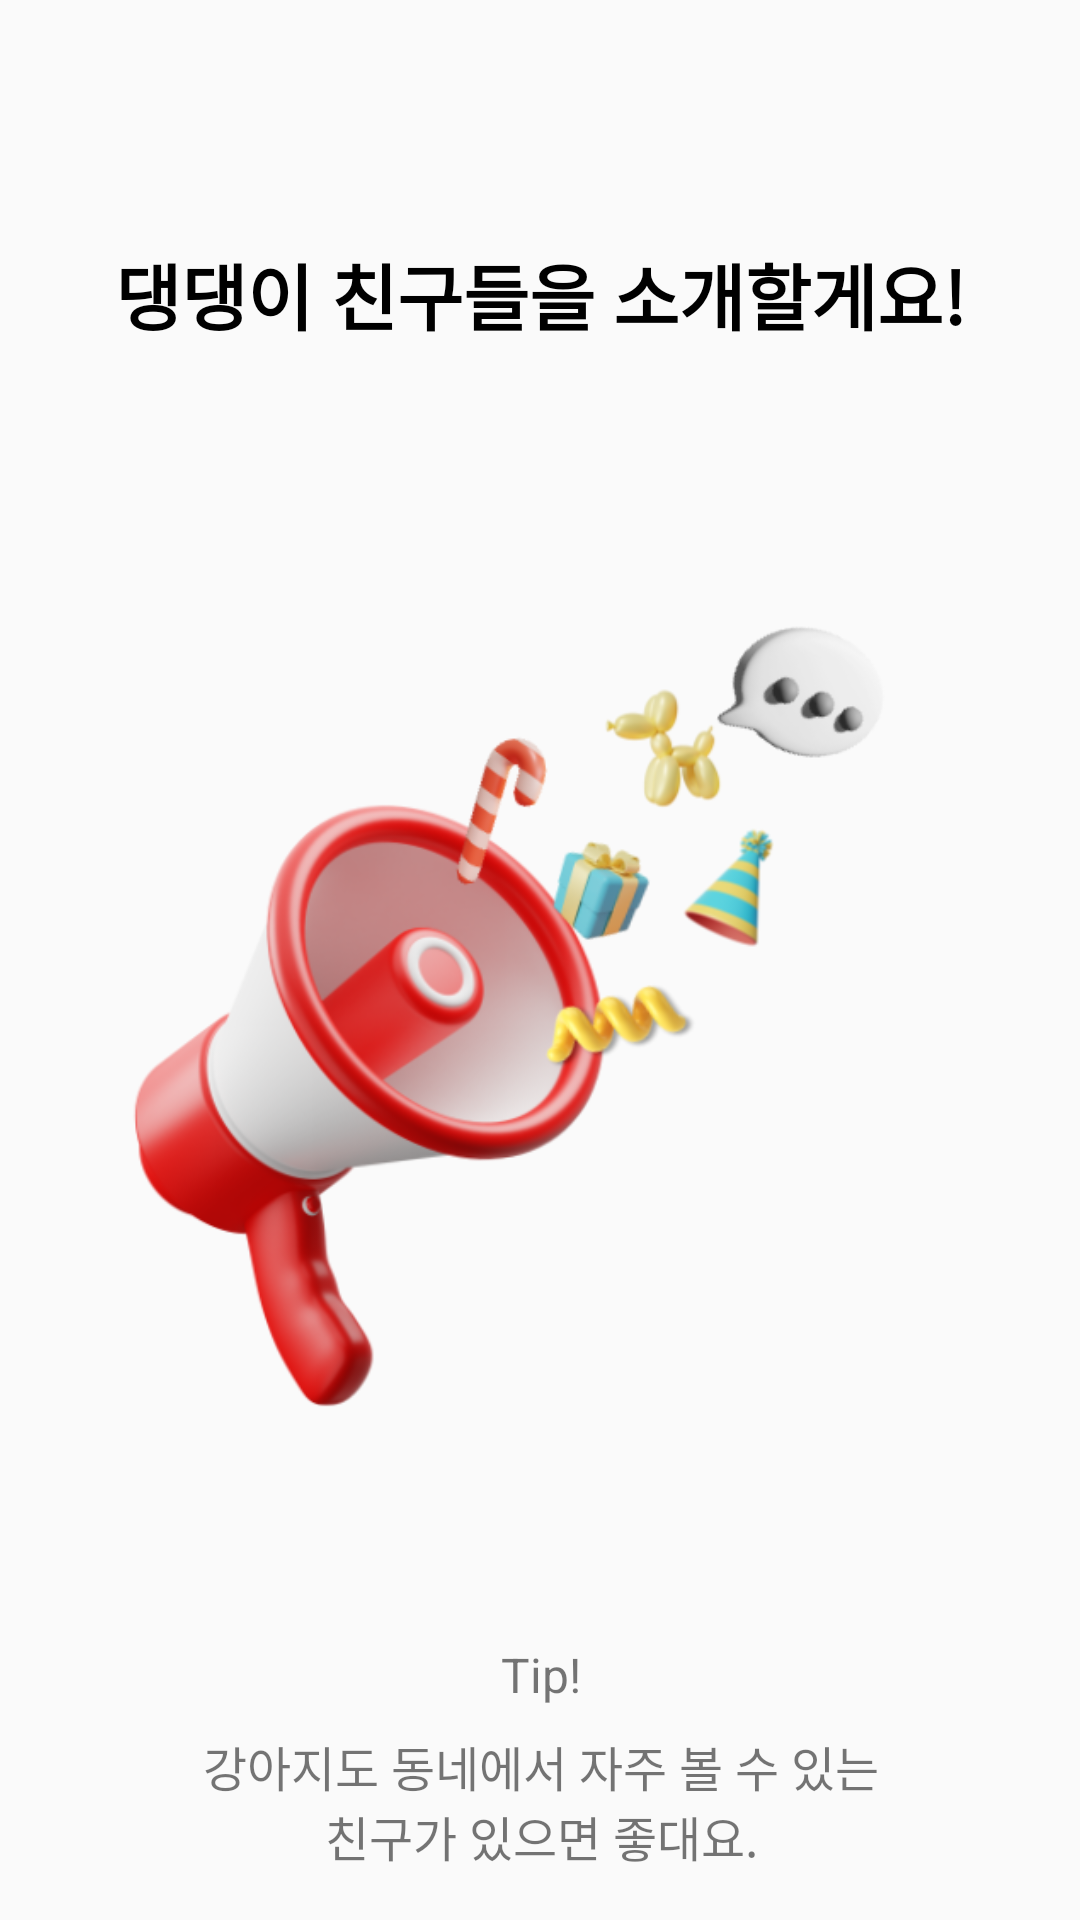

Write the Android layout XML for this screen, with the resource values it uses.
<!-- AndroidManifest.xml: application theme Theme.DangTime -->
<!-- res/layout/activity_login_splash.xml -->
<?xml version="1.0" encoding="utf-8"?>
<androidx.constraintlayout.widget.ConstraintLayout xmlns:android="http://schemas.android.com/apk/res/android"
    xmlns:app="http://schemas.android.com/apk/res-auto"
    xmlns:tools="http://schemas.android.com/tools"
    android:layout_width="match_parent"
    android:layout_height="match_parent"
    tools:context=".splash.LoginSplashActivity">

    <TextView
        android:id="@+id/tvSplashName"
        android:layout_width="wrap_content"
        android:layout_height="wrap_content"
        android:layout_marginTop="48dp"
        android:text=" "
        android:textColor="#000000"
        android:textSize="24sp"
        android:textStyle="bold"
        app:layout_constraintEnd_toEndOf="parent"
        app:layout_constraintStart_toStartOf="parent"
        app:layout_constraintTop_toTopOf="parent" />

    <TextView
        android:id="@+id/textView9"
        android:layout_width="wrap_content"
        android:layout_height="wrap_content"
        android:text="댕댕이 친구들을 소개할게요!"
        android:textColor="#000000"
        android:textSize="24sp"
        android:textStyle="bold"
        app:layout_constraintEnd_toEndOf="parent"
        app:layout_constraintStart_toStartOf="parent"
        app:layout_constraintTop_toBottomOf="@+id/tvSplashName" />

    <TextView
        android:id="@+id/textView11"
        android:layout_width="230dp"
        android:layout_height="wrap_content"
        android:layout_marginTop="8dp"
        android:gravity="center"
        android:text="강아지도 동네에서 자주 볼 수 있는 친구가 있으면 좋대요."
        android:textSize="16sp"
        app:layout_constraintEnd_toEndOf="@+id/textView12"
        app:layout_constraintStart_toStartOf="@+id/textView12"
        app:layout_constraintTop_toBottomOf="@+id/textView12" />

    <TextView
        android:id="@+id/textView12"
        android:layout_width="wrap_content"
        android:layout_height="wrap_content"
        android:layout_marginTop="16dp"
        android:text="Tip!"
        android:textSize="16sp"
        app:layout_constraintEnd_toEndOf="@+id/imageView"
        app:layout_constraintStart_toStartOf="@+id/imageView"
        app:layout_constraintTop_toBottomOf="@+id/imageView" />

    <ImageView
        android:id="@+id/imageView"
        android:layout_width="0dp"
        android:layout_height="400dp"
        android:layout_marginTop="16dp"
        app:layout_constraintEnd_toEndOf="@+id/textView9"
        app:layout_constraintStart_toStartOf="@+id/textView9"
        app:layout_constraintTop_toBottomOf="@+id/textView9"
        app:srcCompat="@drawable/logs" />

</androidx.constraintlayout.widget.ConstraintLayout>
<!-- resources referenced by this layout -->
<resources>
  <!-- drawable logs: png bitmap (drawable-v24, 104996 bytes) -->
  <style name="Theme.DangTime" parent="Theme.AppCompat.Light">
          <item name="windowNoTitle">true</item>
          
          <item name="colorPrimary">@color/mainColor</item>
          <item name="colorPrimaryVariant">@color/mainColor</item>
          <item name="colorOnPrimary">@color/white</item>
          
          <item name="colorSecondary">@color/teal_200</item>
          <item name="colorSecondaryVariant">@color/teal_700</item>
          <item name="colorOnSecondary">@color/black</item>
          
          <item name="android:statusBarColor">?attr/colorPrimaryVariant</item>
          
      </style>
  <color name="mainColor">#FFA502</color>
  <color name="white">#FFFFFFFF</color>
  <color name="teal_200">#FF03DAC5</color>
  <color name="teal_700">#FF018786</color>
  <color name="black">#FF000000</color>
</resources>
